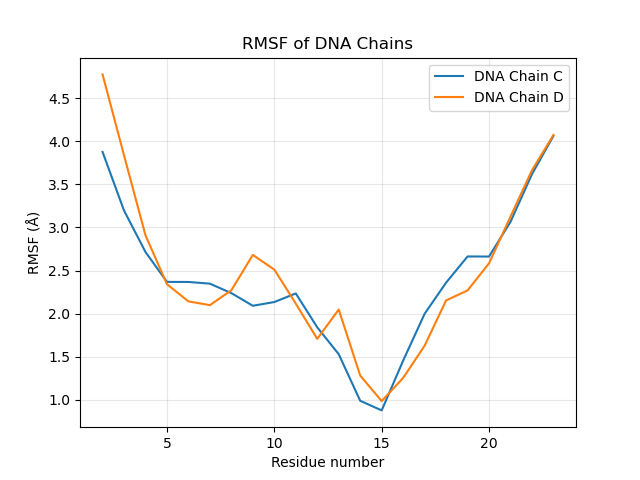

The table this chart was drawn from, first rows:
Residue, Chain, RMSF, Residue, Chain, RMSF
2, C, 3.877, 2, D, 4.776
3, C, 3.196, 3, D, 3.837
4, C, 2.715, 4, D, 2.909
5, C, 2.368, 5, D, 2.342
6, C, 2.368, 6, D, 2.142
7, C, 2.348, 7, D, 2.099
8, C, 2.238, 8, D, 2.272
9, C, 2.091, 9, D, 2.682
10, C, 2.135, 10, D, 2.511
11, C, 2.234, 11, D, 2.117
12, C, 1.841, 12, D, 1.707
13, C, 1.529, 13, D, 2.048
14, C, 0.989, 14, D, 1.281
15, C, 0.8773, 15, D, 0.9855
16, C, 1.455, 16, D, 1.254
17, C, 1.998, 17, D, 1.628
18, C, 2.36, 18, D, 2.153
19, C, 2.663, 19, D, 2.269
20, C, 2.662, 20, D, 2.584
21, C, 3.066, 21, D, 3.126
22, C, 3.619, 22, D, 3.664
23, C, 4.062, 23, D, 4.073
